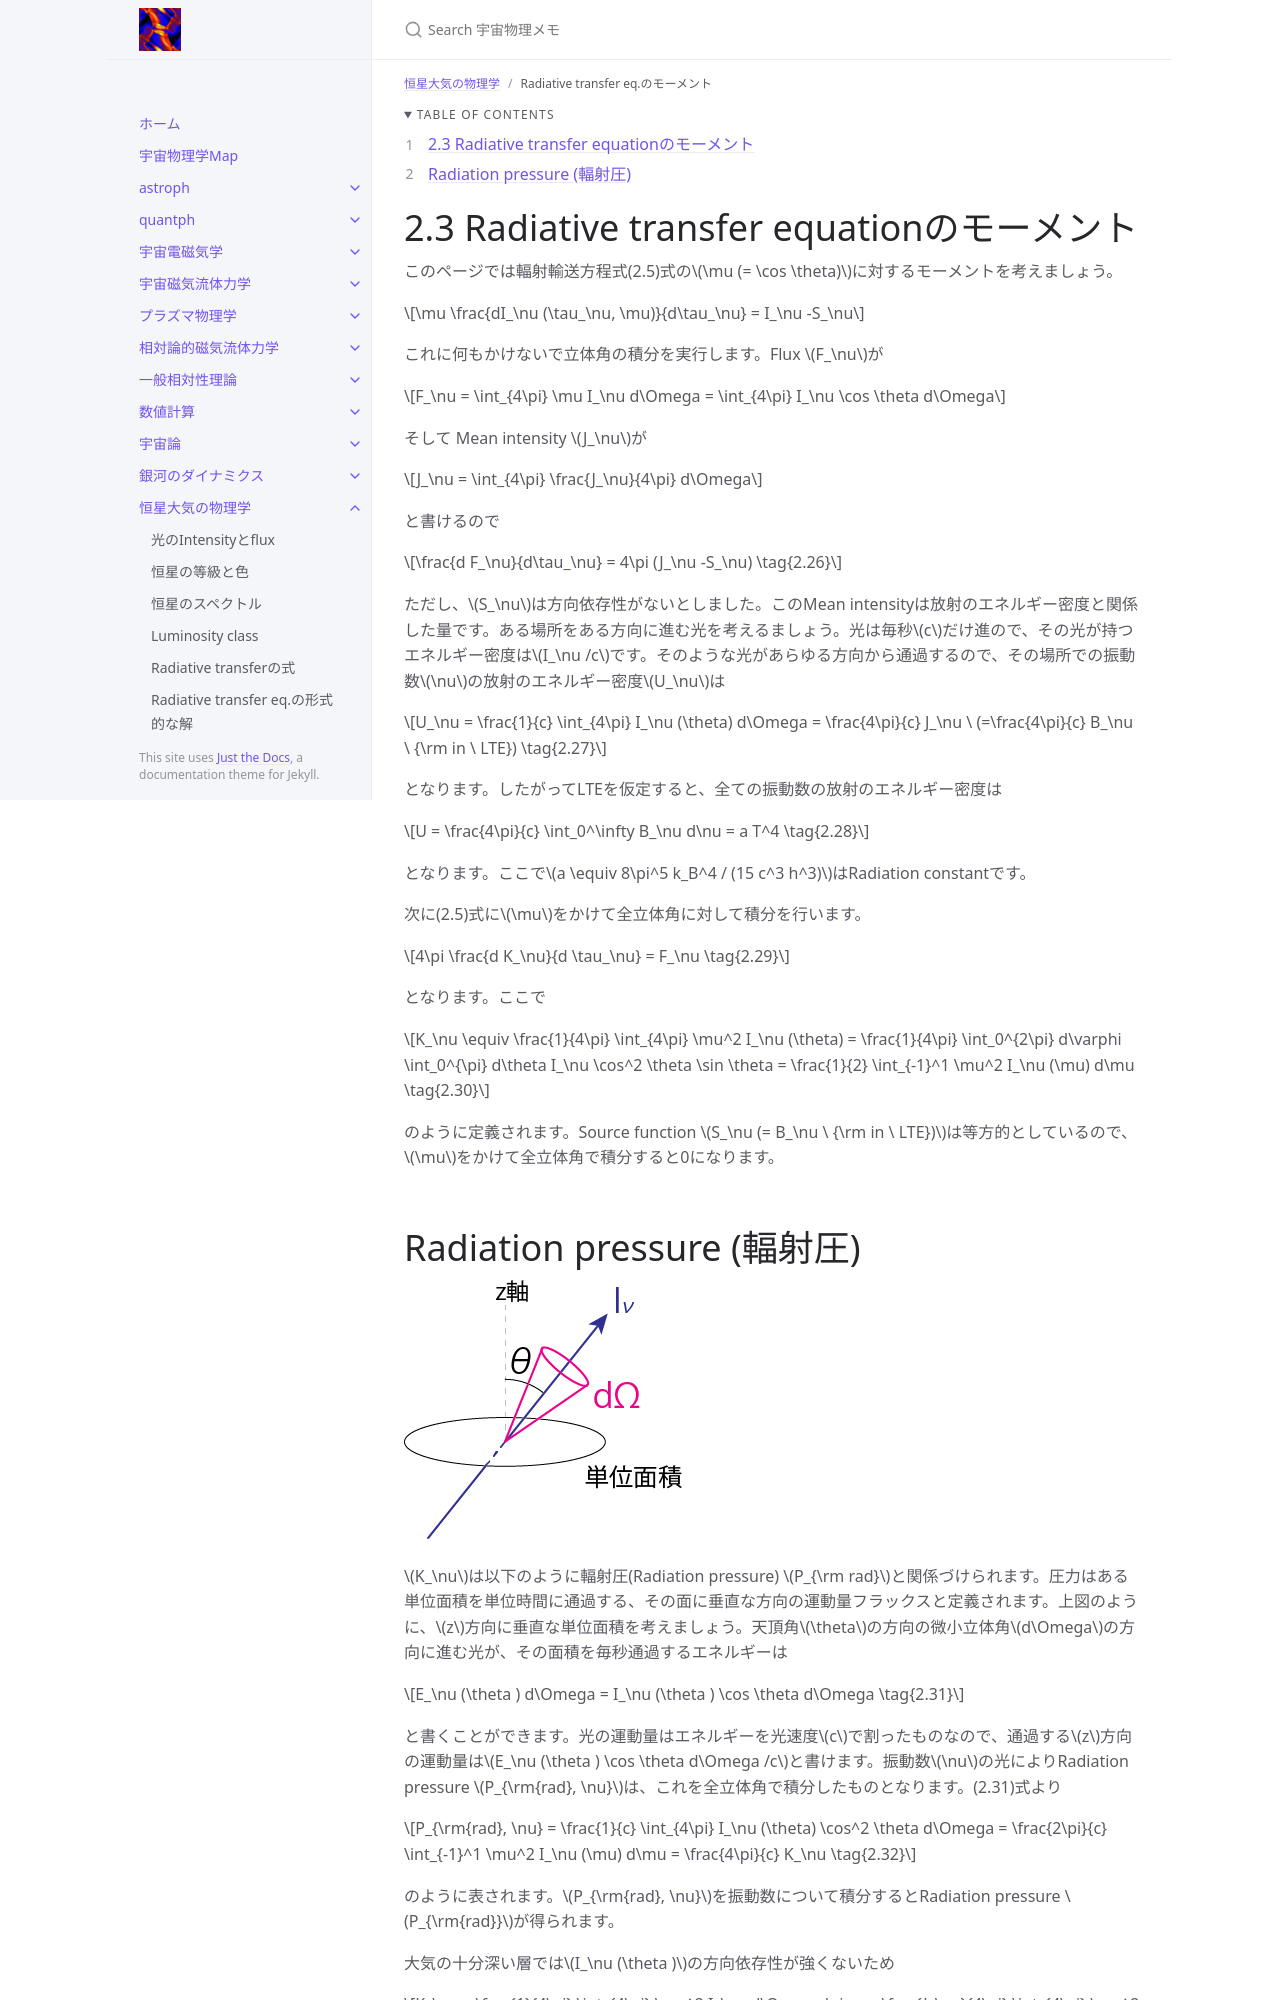

repository: github-nakasho/github-nakasho.github.io · page: atmos/moment.html · generator: jekyll

---
layout: default
title: Radiative transfer eq.のモーメント
parent: 恒星大気の物理学
math: mathjax3
permalink: /atmos/moment
nav_order: 9
---

{: .no_toc }

<details open markdown="block">
  <summary>
    Table of contents
  </summary>
  {: .text-delta }
1. TOC
{:toc}
</details>

{% include adsense.html %}

# 2.3 Radiative transfer equationのモーメント

このページでは輻射輸送方程式(2.5)式の$$\mu (= \cos \theta)$$に対するモーメントを考えましょう。

$$
\mu \frac{dI_\nu (\tau_\nu, \mu)}{d\tau_\nu} 
= I_\nu -S_\nu
$$

これに何もかけないで立体角の積分を実行します。Flux $$F_\nu$$が

$$
F_\nu = \int_{4\pi} \mu I_\nu d\Omega 
= \int_{4\pi} I_\nu \cos \theta d\Omega
$$

そして Mean intensity $$J_\nu$$が

$$
J_\nu 
= \int_{4\pi} \frac{J_\nu}{4\pi} d\Omega
$$

と書けるので

$$
\frac{d F_\nu}{d\tau_\nu} 
= 4\pi (J_\nu -S_\nu) \tag{2.26}
$$

ただし、$$S_\nu$$は方向依存性がないとしました。このMean intensityは放射のエネルギー密度と関係した量です。ある場所をある方向に進む光を考えるましょう。光は毎秒$$c$$だけ進ので、その光が持つエネルギー密度は$$I_\nu /c$$です。そのような光があらゆる方向から通過するので、その場所での振動数$$\nu$$の放射のエネルギー密度$$U_\nu$$は

$$
U_\nu 
= \frac{1}{c} \int_{4\pi} I_\nu (\theta) d\Omega 
= \frac{4\pi}{c} J_\nu \ (=\frac{4\pi}{c} B_\nu \ {\rm in \ LTE}) \tag{2.27}
$$

となります。したがってLTEを仮定すると、全ての振動数の放射のエネルギー密度は

$$
U 
= \frac{4\pi}{c} \int_0^\infty B_\nu d\nu 
= a T^4 \tag{2.28}
$$

となります。ここで$$a \equiv 8\pi^5 k_B^4 / (15 c^3 h^3)$$はRadiation constantです。  

次に(2.5)式に$$\mu$$をかけて全立体角に対して積分を行います。

$$
4\pi \frac{d K_\nu}{d \tau_\nu} 
= F_\nu \tag{2.29}
$$

となります。ここで

$$
K_\nu 
\equiv \frac{1}{4\pi} \int_{4\pi} \mu^2 I_\nu (\theta) 
= \frac{1}{4\pi} \int_0^{2\pi} d\varphi \int_0^{\pi} d\theta I_\nu \cos^2 \theta \sin \theta 
= \frac{1}{2} \int_{-1}^1 \mu^2 I_\nu (\mu) d\mu \tag{2.30}
$$

のように定義されます。Source function $$S_\nu (= B_\nu \ {\rm in \ LTE})$$は等方的としているので、$$\mu$$をかけて全立体角で積分すると0になります。
